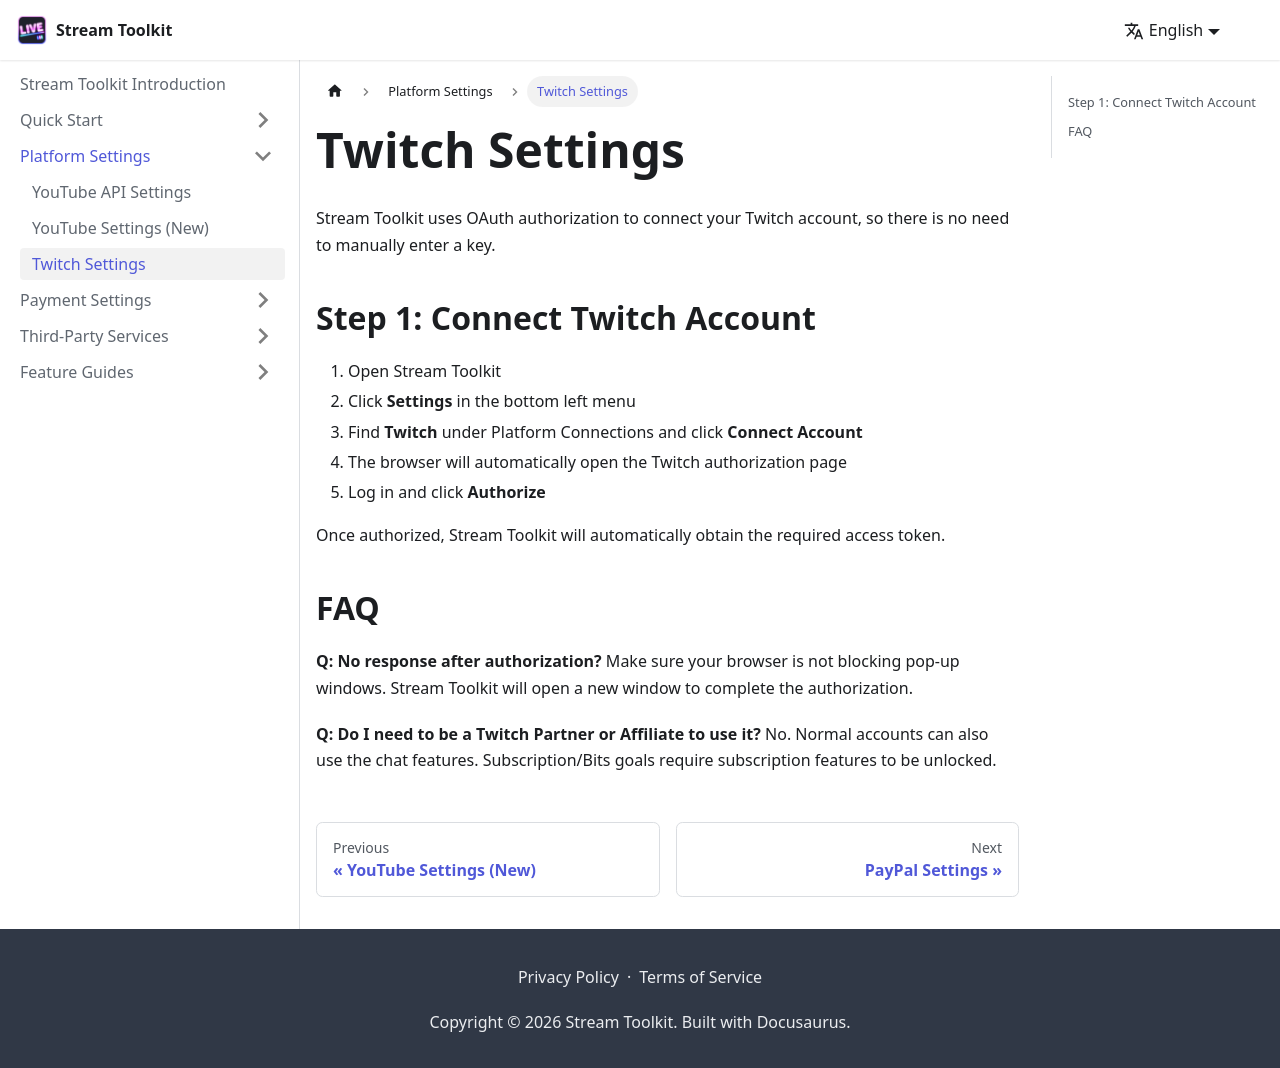

repository: penguin72huhu/StreamToolkitDocs · page: platforms/twitch/index.html · generator: docusaurus

---
sidebar_position: 2
---

# Twitch Settings

Stream Toolkit uses OAuth authorization to connect your Twitch account, so there is no need to manually enter a key.

## Step 1: Connect Twitch Account

1. Open Stream Toolkit
2. Click **Settings** in the bottom left menu
3. Find **Twitch** under Platform Connections and click **Connect Account**
4. The browser will automatically open the Twitch authorization page
5. Log in and click **Authorize**

Once authorized, Stream Toolkit will automatically obtain the required access token.

{/* TODO: 截圖 — Twitch 授權 */}

## FAQ

**Q: No response after authorization?**
Make sure your browser is not blocking pop-up windows. Stream Toolkit will open a new window to complete the authorization.

**Q: Do I need to be a Twitch Partner or Affiliate to use it?**
No. Normal accounts can also use the chat features. Subscription/Bits goals require subscription features to be unlocked.
